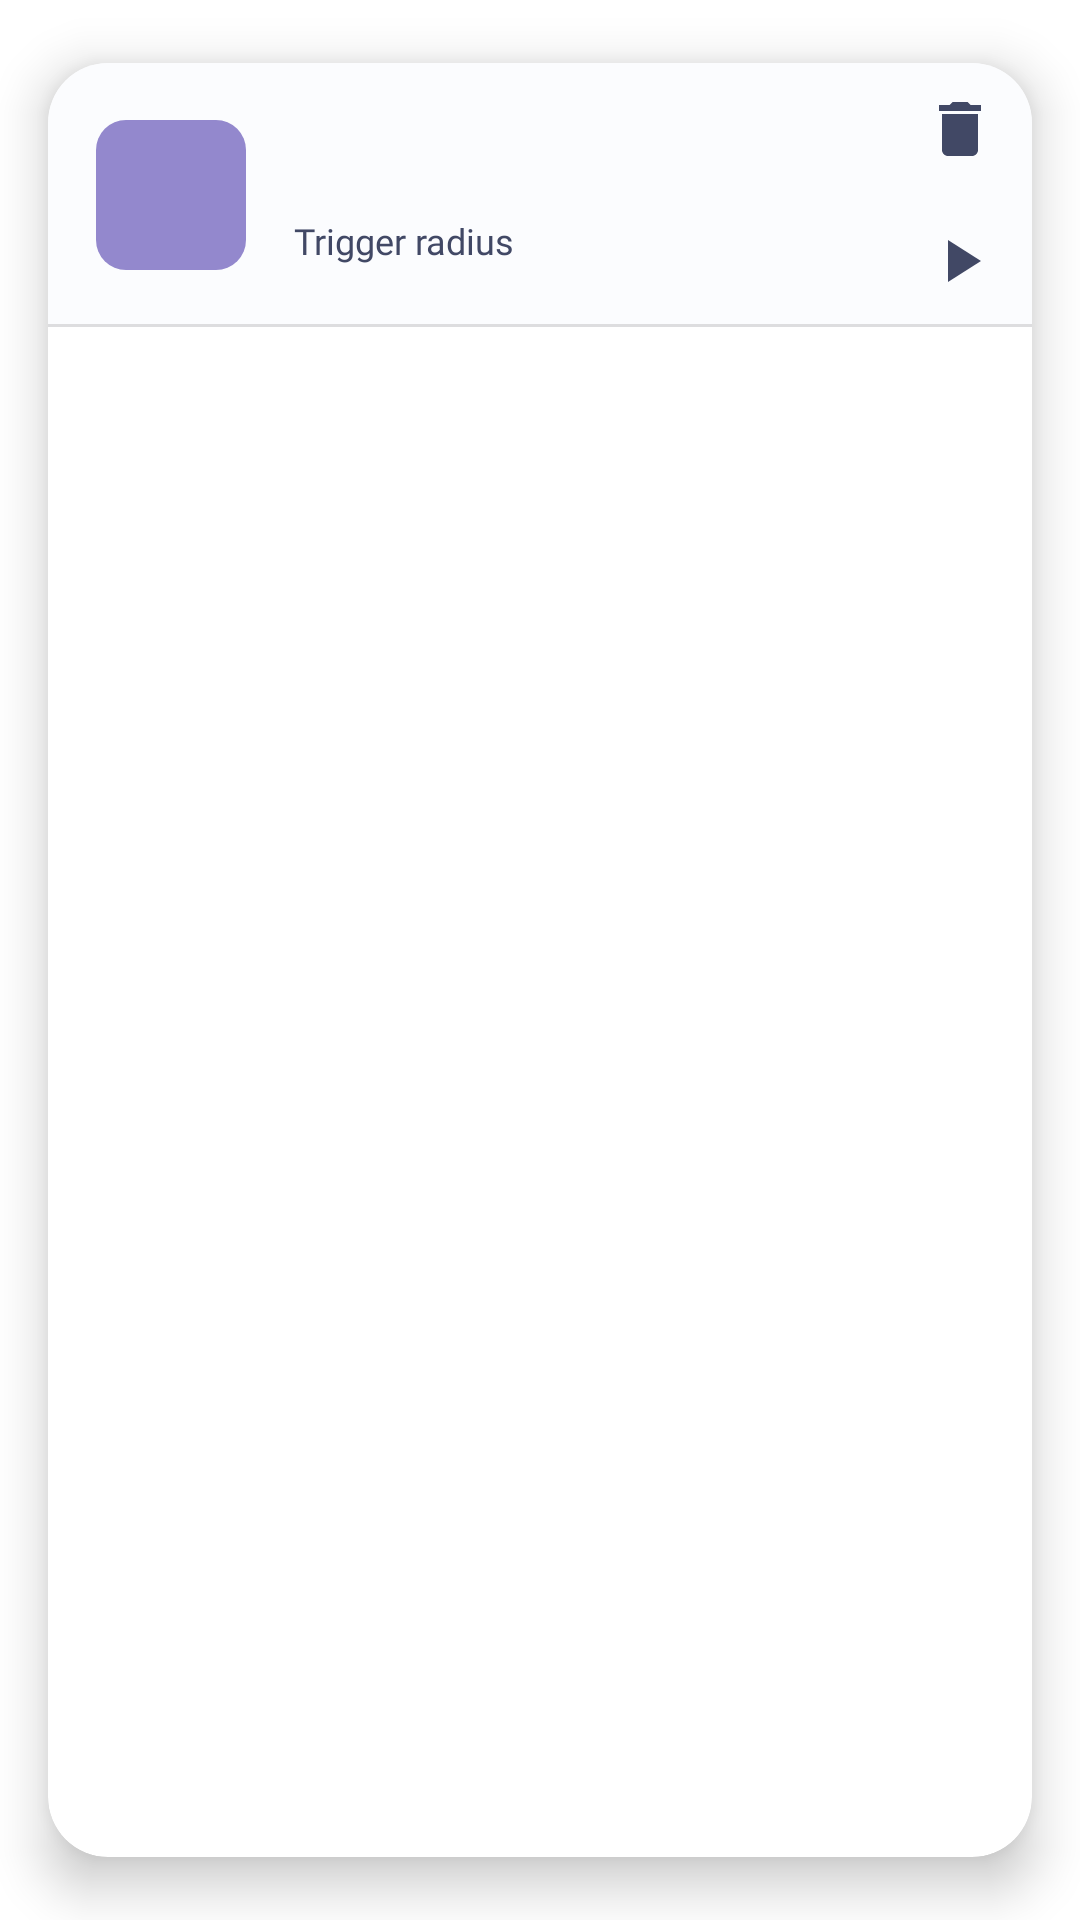

Layout XML and referenced resources for this Android screen:
<!-- AndroidManifest.xml: application theme Theme.GpsTasker -->
<!-- res/layout/trigger_item_layout.xml -->
<?xml version="1.0" encoding="utf-8"?>
<layout xmlns:tools="http://schemas.android.com/tools"
    xmlns:android="http://schemas.android.com/apk/res/android"
    xmlns:app="http://schemas.android.com/apk/res-auto">
    <data>
        <variable
            name="trigger"
            type="com.mk.gpstasker.model.room.Trigger" />
    </data>


    <androidx.cardview.widget.CardView
        android:layout_width="match_parent"
        android:layout_height="wrap_content"
        app:cardElevation="10dp"
        app:cardUseCompatPadding="true"
        app:cardCornerRadius="20dp">

        <androidx.constraintlayout.widget.ConstraintLayout
            android:layout_width="match_parent"
            android:layout_height="wrap_content"
            android:background="@color/white"
            >


            
            <ImageView
                android:id="@+id/trigger_iv"
                android:layout_width="50dp"
                android:layout_height="50dp"
                android:padding="10dp"
                android:background="@drawable/round_cornered_primary_colored"
                android:layout_marginStart="16dp"
                android:tooltipText="Trigger action"
                app:layout_constraintBottom_toBottomOf="parent"
                app:layout_constraintStart_toStartOf="parent"
                app:layout_constraintTop_toTopOf="parent"
                tools:src="@drawable/alert_white"
                android:contentDescription="action"
                app:tint="@color/white" />

            <TextView
                android:id="@+id/location_label_tv"
                style="@style/titleText"
                android:layout_width="wrap_content"
                android:layout_height="wrap_content"
                android:layout_marginStart="16dp"
                android:text="@{trigger.label}"
                app:layout_constraintBottom_toTopOf="@+id/guideline3"
                app:layout_constraintStart_toEndOf="@+id/trigger_iv"
                tools:text="Zoho" />

            <TextView
                android:id="@+id/radius_label_tv"
                style="@style/titleTextSmall"
                android:layout_width="wrap_content"
                android:layout_height="wrap_content"
                android:layout_marginStart="16dp"
                android:text="Trigger radius"
                app:layout_constraintStart_toEndOf="@+id/trigger_iv"
                app:layout_constraintTop_toTopOf="@+id/guideline3" />

            <TextView
                android:id="@+id/radius_value_tv"
                style="@style/valueTextSmall"
                android:textColor="#A4414865"
                android:layout_width="wrap_content"
                android:layout_height="wrap_content"
                tools:text="12 km"
                android:layout_marginStart="8dp"
                app:layout_constraintStart_toEndOf="@id/radius_label_tv"
                app:layout_constraintTop_toTopOf="@+id/radius_label_tv" />
<TextView
                android:id="@+id/latitude_label_tv"
                style="@style/titleTextSmall"
                android:layout_width="wrap_content"
                android:layout_height="wrap_content"
                android:layout_marginStart="16dp"
                android:text="Latitude"
    android:visibility="gone"
                app:layout_constraintStart_toEndOf="@+id/trigger_iv"
                app:layout_constraintTop_toTopOf="@+id/guideline3" />

            <TextView
                android:id="@+id/latitude_tv"
                style="@style/valueTextSmall"
                android:layout_width="wrap_content"
                android:layout_height="wrap_content"
                android:text="0.0"
                android:visibility="gone"
                app:layout_constraintStart_toStartOf="@+id/longitude_tv"
                app:layout_constraintTop_toTopOf="@+id/guideline3" />

            <TextView
                android:id="@+id/longitude_label_tv"
                style="@style/titleTextSmall"
                android:layout_width="wrap_content"
                android:layout_height="wrap_content"
                android:text="Longitude"
                android:visibility="gone"
                android:layout_marginBottom="8dp"
                app:layout_constraintBottom_toTopOf="@+id/divider"
                app:layout_constraintStart_toStartOf="@+id/latitude_label_tv"
                app:layout_constraintTop_toBottomOf="@+id/latitude_label_tv" />

            <TextView
                android:id="@+id/longitude_tv"
                style="@style/valueTextSmall"
                android:layout_width="wrap_content"
                android:layout_height="wrap_content"
                android:layout_marginStart="8dp"
                android:text="0.0"
                android:visibility="gone"
                app:layout_constraintStart_toEndOf="@+id/longitude_label_tv"
                app:layout_constraintTop_toTopOf="@+id/longitude_label_tv" />

            <ImageButton
                android:id="@+id/action_btn"
                android:layout_width="wrap_content"
                android:layout_height="wrap_content"
                android:backgroundTint="@color/transparent"
                app:layout_constraintBottom_toBottomOf="parent"
                app:layout_constraintEnd_toEndOf="parent"
                app:layout_constraintTop_toBottomOf="@+id/delete_btn"
                android:src="@drawable/ic_baseline_play_arrow_24" />

            <ImageButton
                android:id="@+id/delete_btn"
                android:layout_width="wrap_content"
                android:layout_height="wrap_content"
                android:backgroundTint="@color/transparent"
                app:layout_constraintEnd_toEndOf="parent"
                app:layout_constraintTop_toTopOf="parent"
                android:src="@drawable/ic_baseline_delete_24" />

            <androidx.constraintlayout.widget.Guideline
                android:id="@+id/guideline3"
                android:layout_width="wrap_content"
                android:layout_height="wrap_content"
                android:orientation="horizontal"
                app:layout_constraintBottom_toBottomOf="parent"
                app:layout_constraintEnd_toEndOf="parent"
                app:layout_constraintGuide_begin="51dp"
                app:layout_constraintHorizontal_bias="0.5"
                app:layout_constraintStart_toStartOf="parent"
                app:layout_constraintTop_toTopOf="parent"
                app:layout_constraintVertical_bias="0.5" />

            <View
                android:id="@+id/divider"
                android:layout_width="match_parent"
                android:layout_height="1dp"
                android:layout_marginTop="8dp"
                android:background="?android:attr/listDivider"
                app:layout_constraintBottom_toBottomOf="parent"
                app:layout_constraintEnd_toEndOf="parent"
                app:layout_constraintStart_toStartOf="parent" />


        </androidx.constraintlayout.widget.ConstraintLayout>

    </androidx.cardview.widget.CardView>

</layout>
<!-- resources referenced by this layout -->
<resources>
  <color name="transparent">#00E0E0E0</color>
  <color name="white">#FBFCFE</color>
  <!-- drawable alert_white (drawable) -->
  <vector xmlns:android="http://schemas.android.com/apk/res/android"
      android:width="48dp"
      android:height="48dp"
      android:viewportWidth="48"
      android:viewportHeight="48">
      <path
          android:fillColor="@color/white"
          android:pathData="M6.2,19.65q0,-4.05 1.7,-7.675T12.75,5.8l2.05,2.25q-2.65,2.15 -4.125,5.175T9.2,19.65ZM38.85,19.65q0,-3.4 -1.4,-6.425T33.4,8.05l2.05,-2.25q3.1,2.6 4.75,6.2t1.65,7.65ZM8,38v-3h4.2L12.2,19.7q0,-4.2 2.475,-7.475Q17.15,8.95 21.2,8.1L21.2,6.65q0,-1.15 0.825,-1.9T24,4q1.15,0 1.975,0.75 0.825,0.75 0.825,1.9L26.8,8.1q4.05,0.85 6.55,4.125t2.5,7.475L35.85,35L40,35v3ZM24,23.25ZM24,44q-1.6,0 -2.8,-1.175Q20,41.65 20,40h8q0,1.65 -1.175,2.825Q25.65,44 24,44ZM15.2,35h17.65L32.85,19.7q0,-3.7 -2.55,-6.3 -2.55,-2.6 -6.25,-2.6t-6.275,2.6Q15.2,16 15.2,19.7Z"/>
  </vector>
  <!-- drawable ic_baseline_delete_24 (drawable) -->
  <vector android:height="24dp" android:tint="@color/on_primary"
      android:viewportHeight="24" android:viewportWidth="24"
      android:width="24dp" xmlns:android="http://schemas.android.com/apk/res/android">
      <path android:fillColor="@android:color/white" android:pathData="M6,19c0,1.1 0.9,2 2,2h8c1.1,0 2,-0.9 2,-2V7H6v12zM19,4h-3.5l-1,-1h-5l-1,1H5v2h14V4z"/>
  </vector>
  <!-- drawable ic_baseline_play_arrow_24 (drawable) -->
  <vector android:height="24dp" android:tint="@color/on_primary"
      android:viewportHeight="24" android:viewportWidth="24"
      android:width="24dp" xmlns:android="http://schemas.android.com/apk/res/android">
      <path android:fillColor="@android:color/white" android:pathData="M8,5v14l11,-7z"/>
  </vector>
  <!-- drawable round_cornered_primary_colored (drawable) -->
  <?xml version="1.0" encoding="utf-8"?>
  <shape xmlns:android="http://schemas.android.com/apk/res/android"
      android:shape="rectangle">
      <corners
          android:radius="10dp"/>
      <solid
          android:color="@color/primary_sat_highlight"/>
  </shape>
  <style name="titleText">
          <item name="android:fontFamily">@font/poppins_bold</item>
          <item name="android:textColor">@color/on_primary</item>
          <item name="android:textSize">14sp</item>
      </style>
  <style name="titleTextSmall">
          <item name="android:fontFamily">@font/poppins_bold</item>
          <item name="android:textColor">@color/on_primary</item>
          <item name="android:textSize">12sp</item>
      </style>
  <style name="valueTextSmall">
          <item name="android:textSize">12sp</item>
          <item name="android:textColor">@color/on_primary</item>
          <item name="android:fontFamily">@font/poppins_semibold</item>
      </style>
  <style name="Theme.GpsTasker" parent="Theme.MaterialComponents.DayNight.NoActionBar">
          
          <item name="colorPrimary">@color/primary_sat_highlight</item>
          <item name="colorPrimaryVariant">@color/purple_700</item>
          <item name="colorOnPrimary">@color/white</item>
          
          <item name="colorSecondary">@color/on_primary</item>
          <item name="colorSecondaryVariant">@color/on_primary</item>
          <item name="colorOnSecondary">@color/black</item>
          
          <item name="android:statusBarColor">@color/primary</item>
          <item name="android:windowLightStatusBar">true</item>
          <item name="android:navigationBarColor">@color/primary</item>
          <item name="android:windowLightNavigationBar" tools:targetApi="o_mr1">true</item>
          
          <item name="fontFamily">@font/poppins_medium</item>
      </style>/
  <color name="on_primary">#414865</color>
  <color name="primary_sat_highlight">#9388CD</color>
  <color name="purple_700">#FF3700B3</color>
  <color name="black">#FF000000</color>
  <color name="primary">#F0F7FE</color>
</resources>
